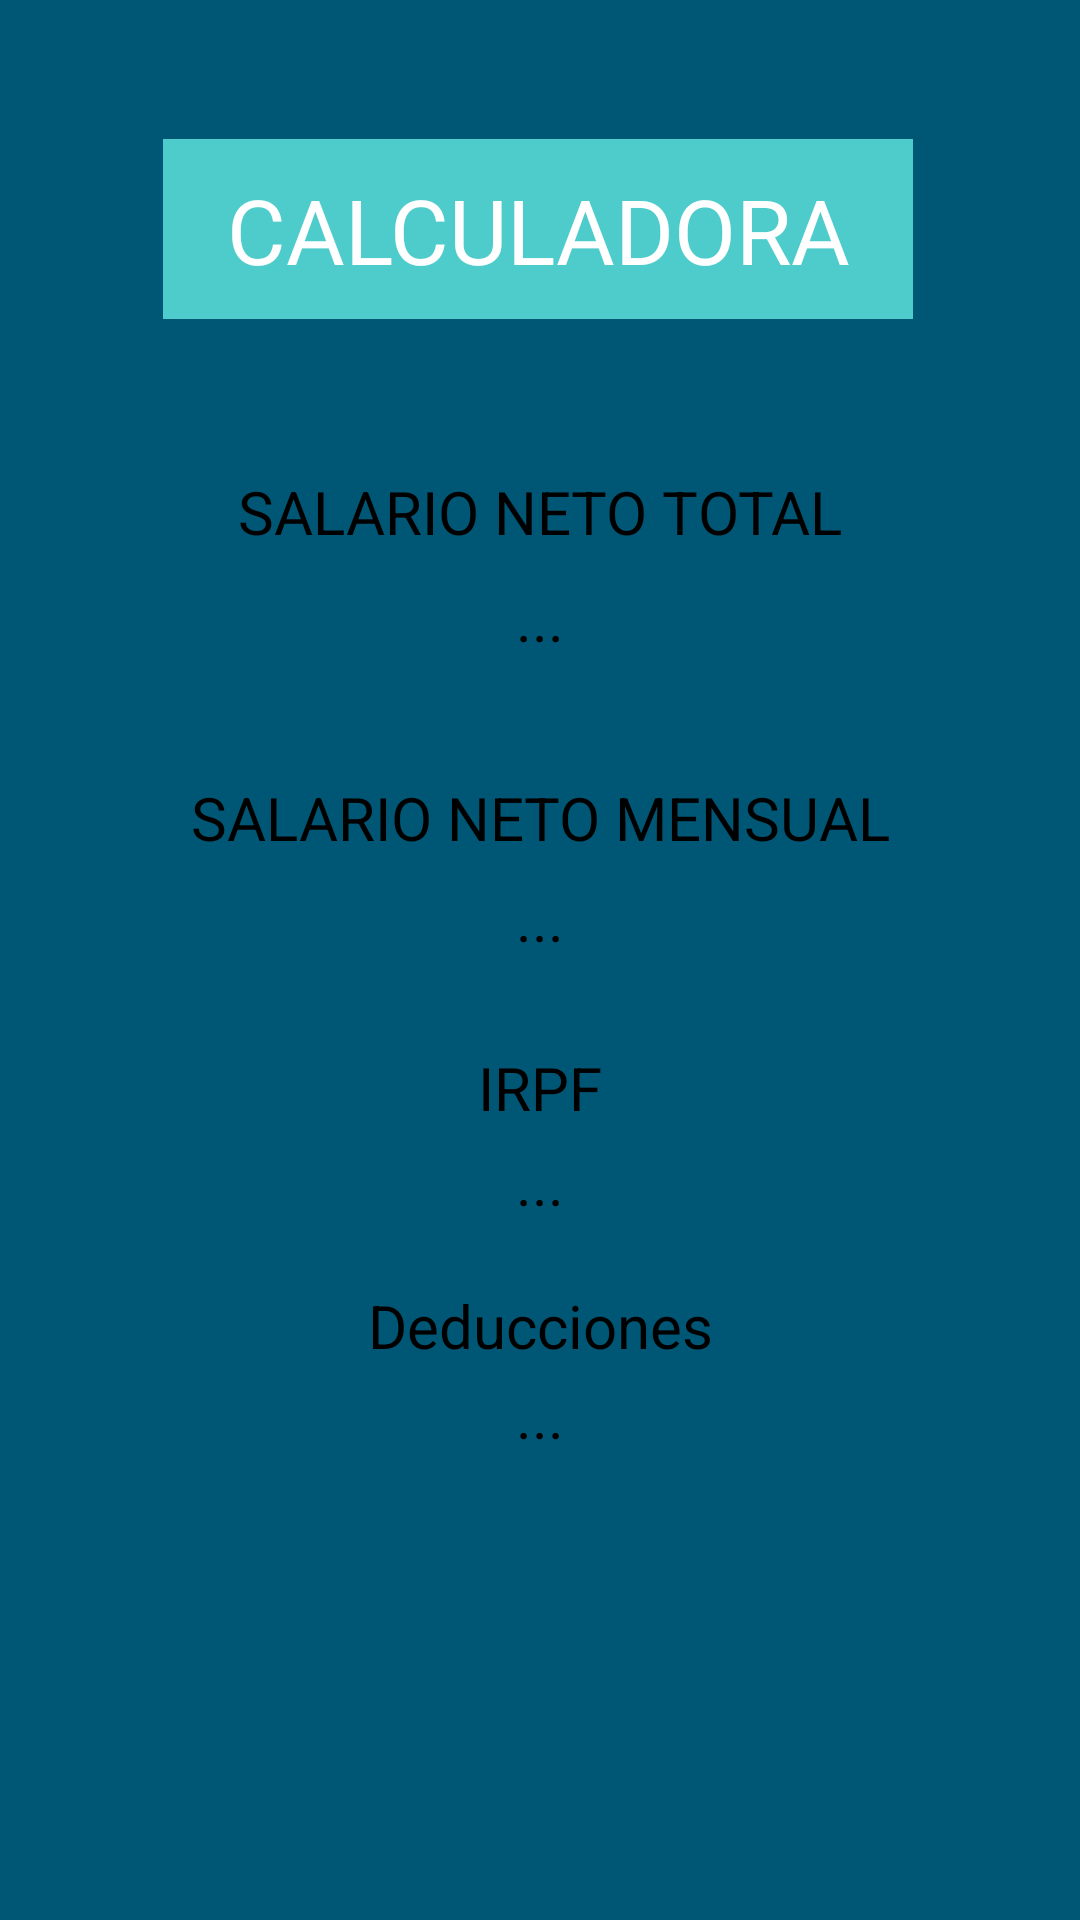

Produce the Android XML layout that renders to this screen, including the resource entries it uses.
<!-- AndroidManifest.xml: application theme Theme.Actividad1 -->
<!-- res/layout/activity_results.xml -->
<?xml version="1.0" encoding="utf-8"?>
<androidx.constraintlayout.widget.ConstraintLayout xmlns:android="http://schemas.android.com/apk/res/android"
    xmlns:app="http://schemas.android.com/apk/res-auto"
    xmlns:tools="http://schemas.android.com/tools"
    android:id="@+id/main"
    android:layout_width="match_parent"
    android:layout_height="match_parent"
    android:background="@color/background2"
    tools:context=".Results">

    <View
        android:id="@+id/titulo2"
        android:layout_width="250dp"
        android:layout_height="60dp"
        android:background="@color/background1"
        app:layout_constraintBottom_toBottomOf="parent"
        app:layout_constraintEnd_toEndOf="parent"
        app:layout_constraintHorizontal_bias="0.495"
        app:layout_constraintStart_toStartOf="parent"
        app:layout_constraintTop_toTopOf="parent"
        app:layout_constraintVertical_bias="0.08" />

    <TextView
        android:id="@+id/calculadora2"
        android:layout_width="wrap_content"
        android:layout_height="wrap_content"
        android:text="@string/calculadora"
        android:textAlignment="center"
        android:textColor="@color/white"
        android:textSize="30sp"
        app:layout_constraintBottom_toBottomOf="@+id/titulo2"
        app:layout_constraintEnd_toEndOf="@+id/titulo2"
        app:layout_constraintStart_toStartOf="@+id/titulo2"
        app:layout_constraintTop_toTopOf="@+id/titulo2" />

    <TextView
        android:id="@+id/salarioAnualText"
        android:layout_width="wrap_content"
        android:layout_height="wrap_content"
        android:text="@string/salario_neto_total"
        android:textAlignment="center"
        android:textColor="@color/black"
        android:textSize="20sp"
        app:layout_constraintBottom_toBottomOf="parent"
        app:layout_constraintEnd_toEndOf="parent"
        app:layout_constraintStart_toStartOf="parent"
        app:layout_constraintTop_toBottomOf="@+id/titulo2"
        app:layout_constraintVertical_bias="0.1" />

    <TextView
        android:id="@+id/salarioAnual"
        android:layout_width="wrap_content"
        android:layout_height="wrap_content"
        android:text="@string/ppp"
        android:textAlignment="center"
        android:textColor="@color/black"
        android:textSize="20sp"
        app:layout_constraintBottom_toBottomOf="parent"
        app:layout_constraintEnd_toEndOf="parent"
        app:layout_constraintStart_toStartOf="parent"
        app:layout_constraintTop_toBottomOf="@+id/salarioAnualText"
        app:layout_constraintVertical_bias="0.02" />

    <TextView
        android:id="@+id/salarioMensualText"
        android:layout_width="wrap_content"
        android:layout_height="wrap_content"
        android:text="@string/salario_neto_mensual"
        android:textAlignment="center"
        android:textColor="@color/black"
        android:textSize="20sp"
        app:layout_constraintBottom_toBottomOf="parent"
        app:layout_constraintEnd_toEndOf="parent"
        app:layout_constraintStart_toStartOf="parent"
        app:layout_constraintTop_toBottomOf="@+id/salarioAnual"
        app:layout_constraintVertical_bias="0.1" />

    <TextView
        android:id="@+id/salarioMensual"
        android:layout_width="wrap_content"
        android:layout_height="wrap_content"
        android:text="@string/ppp"
        android:textAlignment="center"
        android:textColor="@color/black"
        android:textSize="20sp"
        app:layout_constraintBottom_toBottomOf="parent"
        app:layout_constraintEnd_toEndOf="parent"
        app:layout_constraintStart_toStartOf="parent"
        app:layout_constraintTop_toBottomOf="@+id/salarioMensualText"
        app:layout_constraintVertical_bias="0.02" />

    <TextView
        android:id="@+id/irpfText"
        android:layout_width="wrap_content"
        android:layout_height="wrap_content"
        android:text="@string/irpf"
        android:textAlignment="center"
        android:textColor="@color/black"
        android:textSize="20sp"
        app:layout_constraintBottom_toBottomOf="parent"
        app:layout_constraintEnd_toEndOf="parent"
        app:layout_constraintStart_toStartOf="parent"
        app:layout_constraintTop_toBottomOf="@+id/salarioMensual"
        app:layout_constraintVertical_bias="0.1" />

    <TextView
        android:id="@+id/irpf"
        android:layout_width="wrap_content"
        android:layout_height="wrap_content"
        android:text="@string/ppp"
        android:textAlignment="center"
        android:textColor="@color/black"
        android:textSize="20sp"
        app:layout_constraintBottom_toBottomOf="parent"
        app:layout_constraintEnd_toEndOf="parent"
        app:layout_constraintStart_toStartOf="parent"
        app:layout_constraintTop_toBottomOf="@+id/irpfText"
        app:layout_constraintVertical_bias="0.02" />

    <TextView
        android:id="@+id/deduccionesText"
        android:layout_width="wrap_content"
        android:layout_height="wrap_content"
        android:text="@string/deducciones"
        android:textAlignment="center"
        android:textColor="@color/black"
        android:textSize="20sp"
        app:layout_constraintBottom_toBottomOf="parent"
        app:layout_constraintEnd_toEndOf="parent"
        app:layout_constraintStart_toStartOf="parent"
        app:layout_constraintTop_toBottomOf="@+id/irpf"
        app:layout_constraintVertical_bias="0.1" />

    <TextView
        android:id="@+id/deducciones"
        android:layout_width="wrap_content"
        android:layout_height="wrap_content"
        android:text="@string/ppp"
        android:textAlignment="center"
        android:textColor="@color/black"
        android:textSize="20sp"
        app:layout_constraintBottom_toBottomOf="parent"
        app:layout_constraintEnd_toEndOf="parent"
        app:layout_constraintStart_toStartOf="parent"
        app:layout_constraintTop_toBottomOf="@+id/deduccionesText"
        app:layout_constraintVertical_bias="0.02" />

    <androidx.appcompat.widget.AppCompatButton
        android:id="@+id/botonVolver"
        android:layout_width="wrap_content"
        android:layout_height="wrap_content"
        android:text="@string/volver"
        android:textAlignment="center"
        android:textColor="@color/background2"
        app:layout_constraintBottom_toBottomOf="parent"
        app:layout_constraintEnd_toEndOf="parent"
        app:layout_constraintStart_toStartOf="parent"
        app:layout_constraintTop_toTopOf="parent"
        app:layout_constraintVertical_bias="0.92"/>

</androidx.constraintlayout.widget.ConstraintLayout>
<!-- resources referenced by this layout -->
<resources>
  <color name="background1">#4ECCCC</color>
  <color name="background2">#005775</color>
  <color name="black">#FF000000</color>
  <color name="white">#FFFFFFFF</color>
  <string name="calculadora">CALCULADORA</string>
  <string name="deducciones">Deducciones</string>
  <string name="irpf">IRPF</string>
  <string name="ppp">...</string>
  <string name="salario_neto_mensual">SALARIO NETO MENSUAL</string>
  <string name="salario_neto_total">SALARIO NETO TOTAL</string>
  <string name="volver">VOLVER</string>
  <style name="Theme.Actividad1" parent="Base.Theme.Actividad1">
          
          <item name="android:navigationBarColor">@android:color/transparent</item>
          <item name="android:statusBarColor">@android:color/transparent</item>
          <item name="android:windowLightStatusBar">?attr/isLightTheme</item>
      </style>
</resources>
